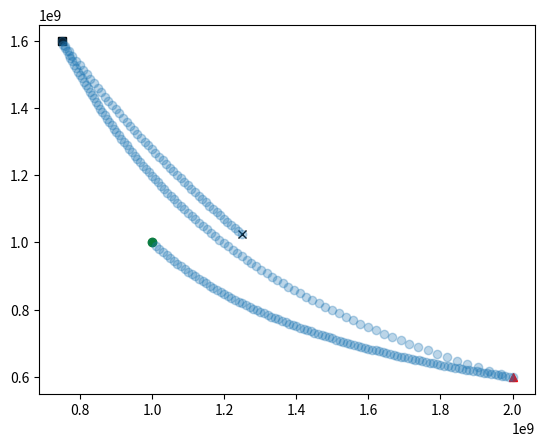
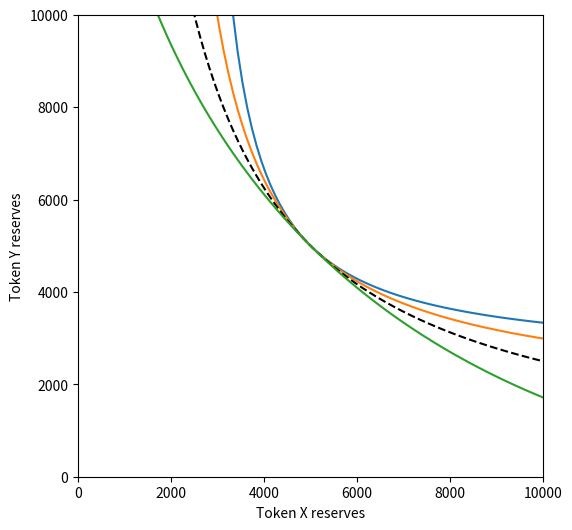
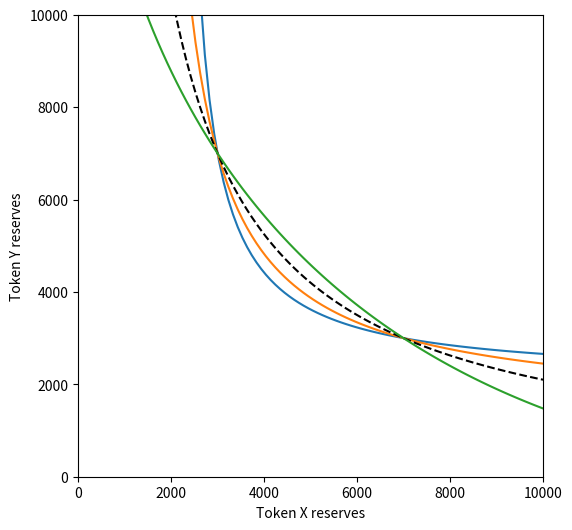

These charts were generated, in order, by the following Python code:
# -*- coding: utf-8 -*-
"""
Created on Thu May 19 21:35:54 2022

[redacted]


AdaptiveTradingFunction.py

functions for modeling the adaptive trading function for the Adaptive Market 
Maker Chainlink Hackathon 2022 project.

"""

import numpy as np
from decimal import Decimal
import matplotlib.pyplot as plt


def calculate_k(q, x=100, y=100):
    """
    Calculate the invariant of a pool with reserves of x and y of tokens X and Y,
    respectively, with a q-value as specified. 
    
    Here, x**q + y**q = k**q

    Parameters
    ----------
    q : float, Decimal
        parameter determining the curvature of the trading function, and 
        therefore the form of the invariant function.
        
    x : float, Decimal, optional
        Amount of reserves of token X in the liquidity pool. The default is 100.
    y : float, Decimal, optional
        Amount of reserves of token Y in the liquidity pool. The default is 100.

    Returns
    -------
    k : Decimal
        the constant invariant, given the input parameters for the pool.

    """

    q = Decimal(q)
    x = Decimal(x)
    y = Decimal(y)
    if np.isclose(float(q),0):
        k = x*y
    else:
        k = (x**q + y**q)**(1/q)
    return k


def calculate_y_vec(xvec,q, k):
    """
    Given a set of x values (token X reserves in pool), along with a q value 
    and an invariant k values, this function calculates the corresponding y 
    coordinates (token Y reserves) on the particular trading curve.

    Parameters
    ----------
    xvec : list<float,Decimal>
        x-coordinate values.
    q : float, Decimal
        q parameter for determining the invariant function and form of trading
        curve.
    k : float, Decimal
        invariant for the trading function..

    Returns
    -------
    yvec : TYPE
        DESCRIPTION.

    """
    q = Decimal(q)
    k = Decimal(k)
    xvec = [Decimal(x) for x in xvec]
    yvec = []
    for x in xvec:
        try:
            if np.isclose(float(q),0):
                yvec.append(k / x)
            else:
                # if k**q < x**q, return nan.
                if (x**q > k**q):
                    yvec.append(np.nan)
                else:
                    yvec.append((k**q - x**q)**(Decimal(1)/q))
        except:
            yvec.append(np.nan)
    return yvec


def plotFeasibleTradingCurves(xfraction = 0.5, yfraction = 0.5):
    """
    Plot the various bonding curves / trading curves for the various market 
    makers with different q values.

    Returns
    -------
    None.

    """
    xmax = 10000
    x = np.linspace(0.01, xmax, 100)
    # qvals = [-0.8, 0.6, -0.4, -0.2, 0.0, 0.2, 0.4, 0.6, 0.8]

    # qvals = [-1.0, -0.5, 0.0, 0.5]
    qvals = [-1.0, -0.5, 0.0, 0.5]
    plt.figure(figsize=(6,6))
    for q in qvals:
        k = calculate_k(q, xfraction * xmax,yfraction * xmax)
        y = calculate_y_vec(x, q, k)
        if np.isclose(q,0):
            plt.plot(x,y,'k--',label=f"q={q:3.1f} : xy=k (uni.)")
        else:
            plt.plot(x,y,label=f"q={q:3.1f}")
    plt.xlabel('Token X reserves')
    plt.ylabel('Token Y reserves')
    plt.xlim(0,xmax)
    plt.ylim(0,xmax)
    # plt.legend(loc='best')
    plt.show()
    
class Exchange():
    """ Models an Adaptive Market Maker Exchange, with adjustable q-value for
    controlling the curvature of the trading curve.
    
    TODO: add in fee structure
    """
    def __init__(self, x,y,q):
        self.q = Decimal(q)
        self.x = Decimal(x)
        self.y = Decimal(y)
        if np.isclose(float(q),0.0):
            self.k = self.x*self.y
        else:
            self.k  = (self.x**self.q + self.y**self.q)**(Decimal(1)/self.q)
        self.reserveHistory = [(self.x, self.y)]
    
    
    def __repr__(self):
        s = '\n'.join(["===== ADAPTIVE MARKET MAKER =====",
                       f"q = {self.q}",
                       f"x = {self.x}",
                       f"y = {self.y}",
                       f"k = {self.k}"])
        return s
    
    def updateQ(self, newq):
        self.q = Decimal(newq)
        if np.isclose(float(self.q),0.0):
            self.k = self.x*self.y
        else:
            self.k  = (self.x**self.q + self.y**self.q)**(Decimal(1)/self.q)
    
    def tradeXforY(self, dx):
        dx = Decimal(dx)
        newx = self.x + dx
        if np.isclose(float(self.q),0.0):
            newy = self.k / newx
        else:
            newy = (self.k**self.q - newx**self.q)**(Decimal(1)/self.q)
        dy = self.y - newy
        
        self.x = newx
        self.y = newy
        self.reserveHistory.append((self.x,self.y))
        return dy
       
    def tradeYforX(self, dy):
        dy = Decimal(dy)
        newy = self.y + dy
        if np.isclose(float(self.q),0.0):
            newx = self.k / newy
        else:
            newx = (self.k**self.q - newy**self.q)**(Decimal(1)/self.q)
        dx = self.x - newx
        
        self.x = newx
        self.y = newy
        self.reserveHistory.append((self.x,self.y))

        
        return dx
    
    def plotReserveHistory(self,ax):
        rh = np.array(self.reserveHistory)
        xvals = rh[:,0]
        yvals = rh[:,1]
        
        ax.plot(xvals,yvals,'o',alpha=0.3)
    
    
if __name__ == '__main__':
    pass
    ex = Exchange(1000000000, 1000000000, -0.5)
    dx = 10000000
    plt.plot(ex.x, ex.y,'go')
    for i in range(100):
        print(ex.tradeXforY(dx))
    ex.updateQ(0)
    plt.plot(ex.x, ex.y,'r^')
    ax = plt.gca()
    for i in range(100):
        print(ex.tradeYforX(dx))
    ax.plot(ex.x, ex.y, 'ks')
    ex.updateQ(0.5)
    for i in range(50):
        print(ex.tradeXforY(dx))
    ax.plot(ex.x, ex.y, 'kx')
    ex.plotReserveHistory(ax)

    

    plotFeasibleTradingCurves(0.5,0.5)
    plotFeasibleTradingCurves(0.7, 0.3)
